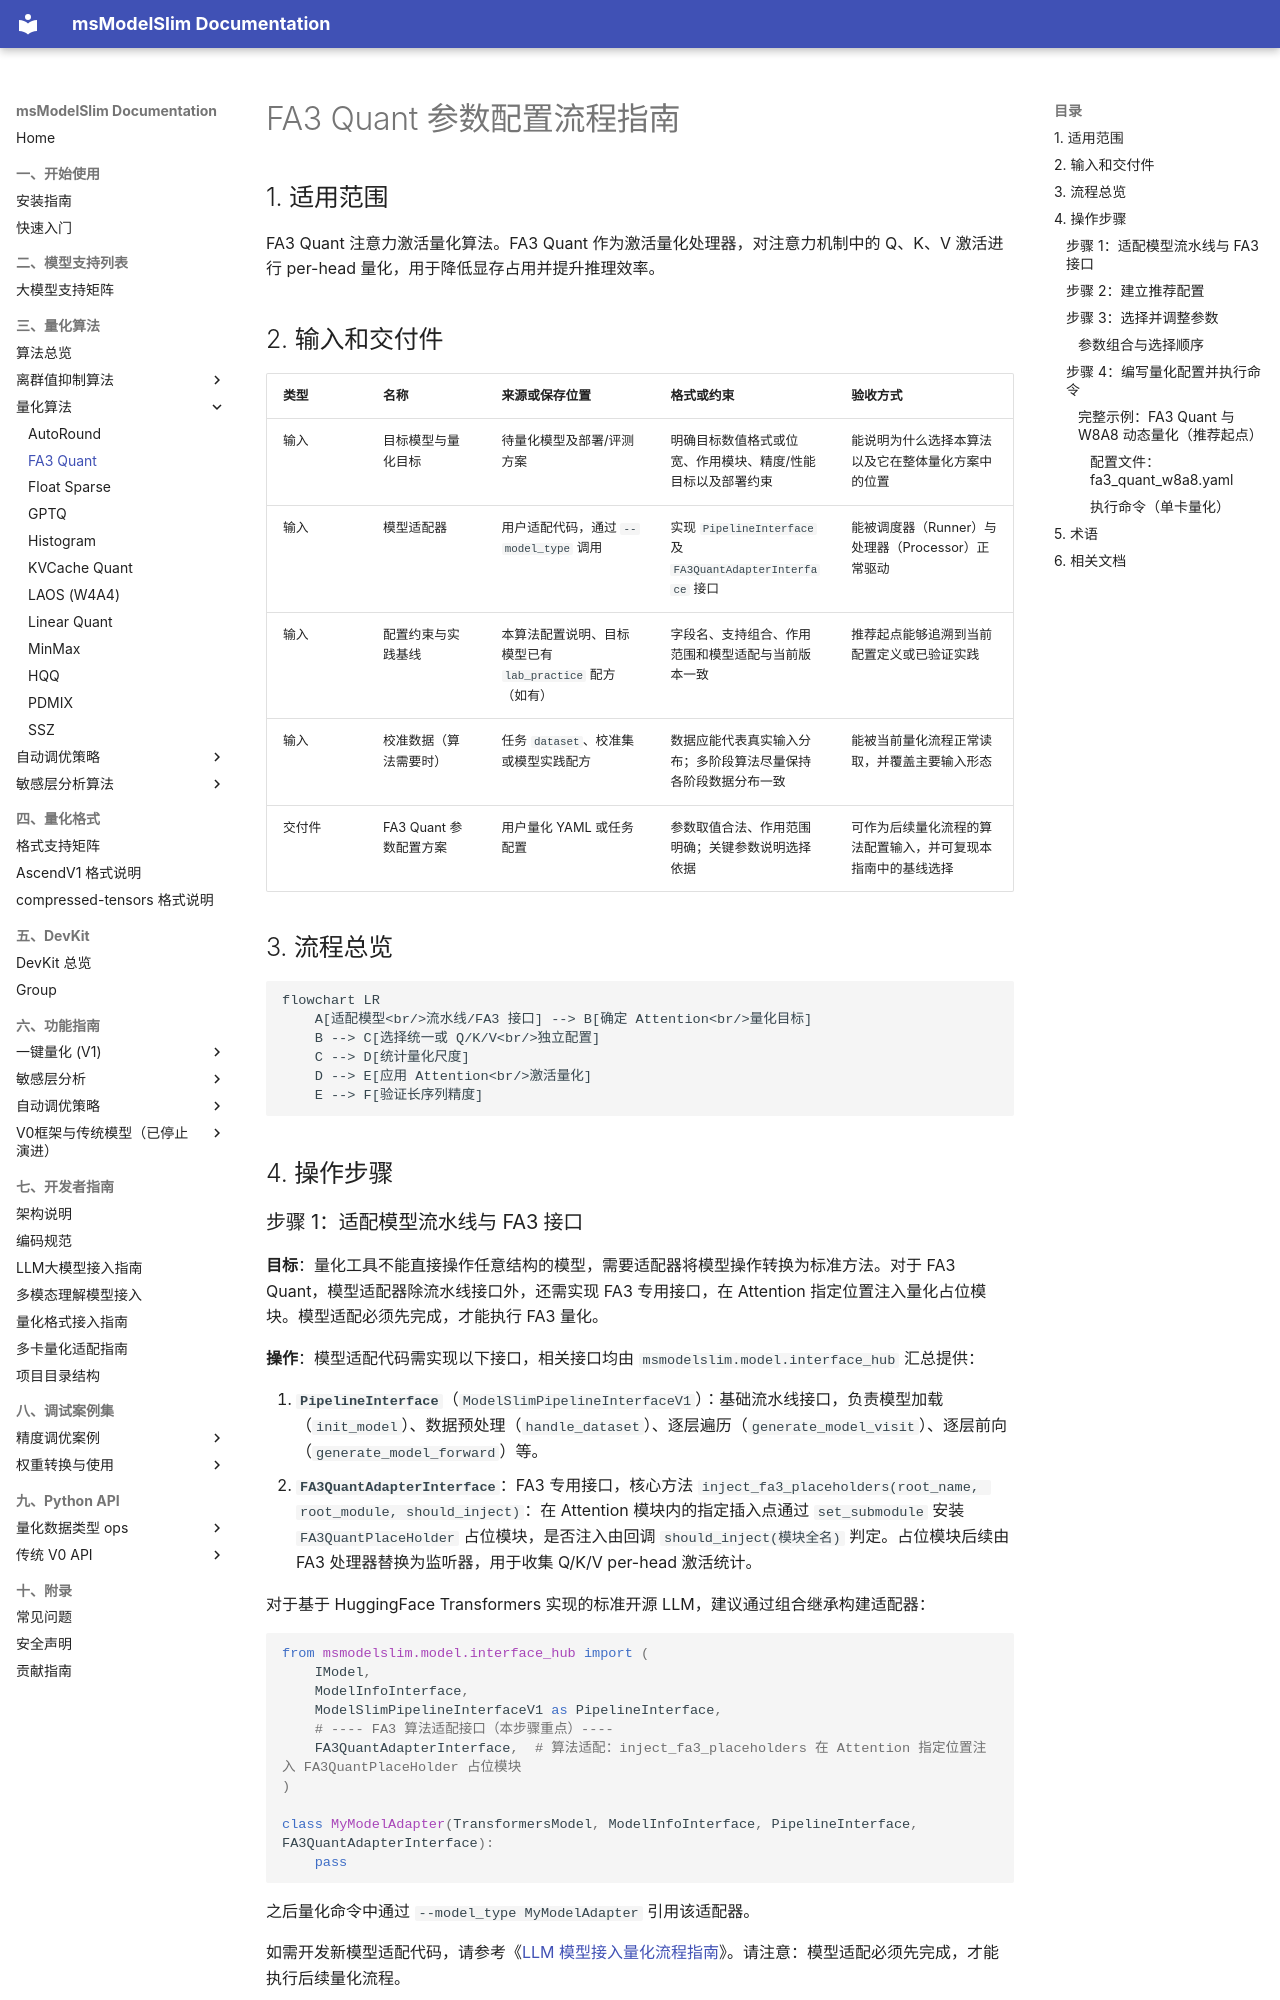

repository: Ascend/msmodelslim · page: zh/knowledge_base/quantization_algorithm/fa3_quant/usage_fa3_quant/index.html · generator: mkdocs

# FA3 Quant 参数配置流程指南

## 1. 适用范围

FA3 Quant 注意力激活量化算法。FA3 Quant 作为激活量化处理器，对注意力机制中的 Q、K、V 激活进行 per-head 量化，用于降低显存占用并提升推理效率。

## 2. 输入和交付件

| 类型 | 名称 | 来源或保存位置 | 格式或约束 | 验收方式 |
| --- | --- | --- | --- | --- |
| 输入 | 目标模型与量化目标 | 待量化模型及部署/评测方案 | 明确目标数值格式或位宽、作用模块、精度/性能目标以及部署约束 | 能说明为什么选择本算法以及它在整体量化方案中的位置 |
| 输入 | 模型适配器 | 用户适配代码，通过 `--model_type` 调用 | 实现 `PipelineInterface` 及 `FA3QuantAdapterInterface` 接口 | 能被调度器（Runner）与处理器（Processor）正常驱动 |
| 输入 | 配置约束与实践基线 | 本算法配置说明、目标模型已有 `lab_practice` 配方（如有） | 字段名、支持组合、作用范围和模型适配与当前版本一致 | 推荐起点能够追溯到当前配置定义或已验证实践 |
| 输入 | 校准数据（算法需要时） | 任务 `dataset`、校准集或模型实践配方 | 数据应能代表真实输入分布；多阶段算法尽量保持各阶段数据分布一致 | 能被当前量化流程正常读取，并覆盖主要输入形态 |
| 交付件 | FA3 Quant 参数配置方案 | 用户量化 YAML 或任务配置 | 参数取值合法、作用范围明确；关键参数说明选择依据 | 可作为后续量化流程的算法配置输入，并可复现本指南中的基线选择 |

## 3. 流程总览

```mermaid
flowchart LR
    A[适配模型<br/>流水线/FA3 接口] --> B[确定 Attention<br/>量化目标]
    B --> C[选择统一或 Q/K/V<br/>独立配置]
    C --> D[统计量化尺度]
    D --> E[应用 Attention<br/>激活量化]
    E --> F[验证长序列精度]
```

## 4. 操作步骤

### 步骤 1：适配模型流水线与 FA3 接口

**目标**：量化工具不能直接操作任意结构的模型，需要适配器将模型操作转换为标准方法。对于 FA3 Quant，模型适配器除流水线接口外，还需实现 FA3 专用接口，在 Attention 指定位置注入量化占位模块。模型适配必须先完成，才能执行 FA3 量化。

**操作**：模型适配代码需实现以下接口，相关接口均由 `msmodelslim.model.interface_hub` 汇总提供：

1. **`PipelineInterface`**（`ModelSlimPipelineInterfaceV1`）：基础流水线接口，负责模型加载（`init_model`）、数据预处理（`handle_dataset`）、逐层遍历（`generate_model_visit`）、逐层前向（`generate_model_forward`）等。
2. **`FA3QuantAdapterInterface`**：FA3 专用接口，核心方法 `inject_fa3_placeholders(root_name, root_module, should_inject)`：在 Attention 模块内的指定插入点通过 `set_submodule` 安装 `FA3QuantPlaceHolder` 占位模块，是否注入由回调 `should_inject(模块全名)` 判定。占位模块后续由 FA3 处理器替换为监听器，用于收集 Q/K/V per-head 激活统计。

对于基于 HuggingFace Transformers 实现的标准开源 LLM，建议通过组合继承构建适配器：

```python
from msmodelslim.model.interface_hub import (
    IModel,
    ModelInfoInterface,
    ModelSlimPipelineInterfaceV1 as PipelineInterface,
    # ---- FA3 算法适配接口（本步骤重点）----
    FA3QuantAdapterInterface,  # 算法适配：inject_fa3_placeholders 在 Attention 指定位置注入 FA3QuantPlaceHolder 占位模块
)

class MyModelAdapter(TransformersModel, ModelInfoInterface, PipelineInterface, FA3QuantAdapterInterface):
    pass
```

之后量化命令中通过 `--model_type MyModelAdapter` 引用该适配器。

如需开发新模型适配代码，请参考《[LLM 模型接入量化流程指南](../../ptq/llm/integration_guide_large_language_model_quantization.md)》。请注意：模型适配必须先完成，才能执行后续量化流程。

**输出**：已在框架中注册可用的模型适配器（通过 `--model_type` 调用）。
